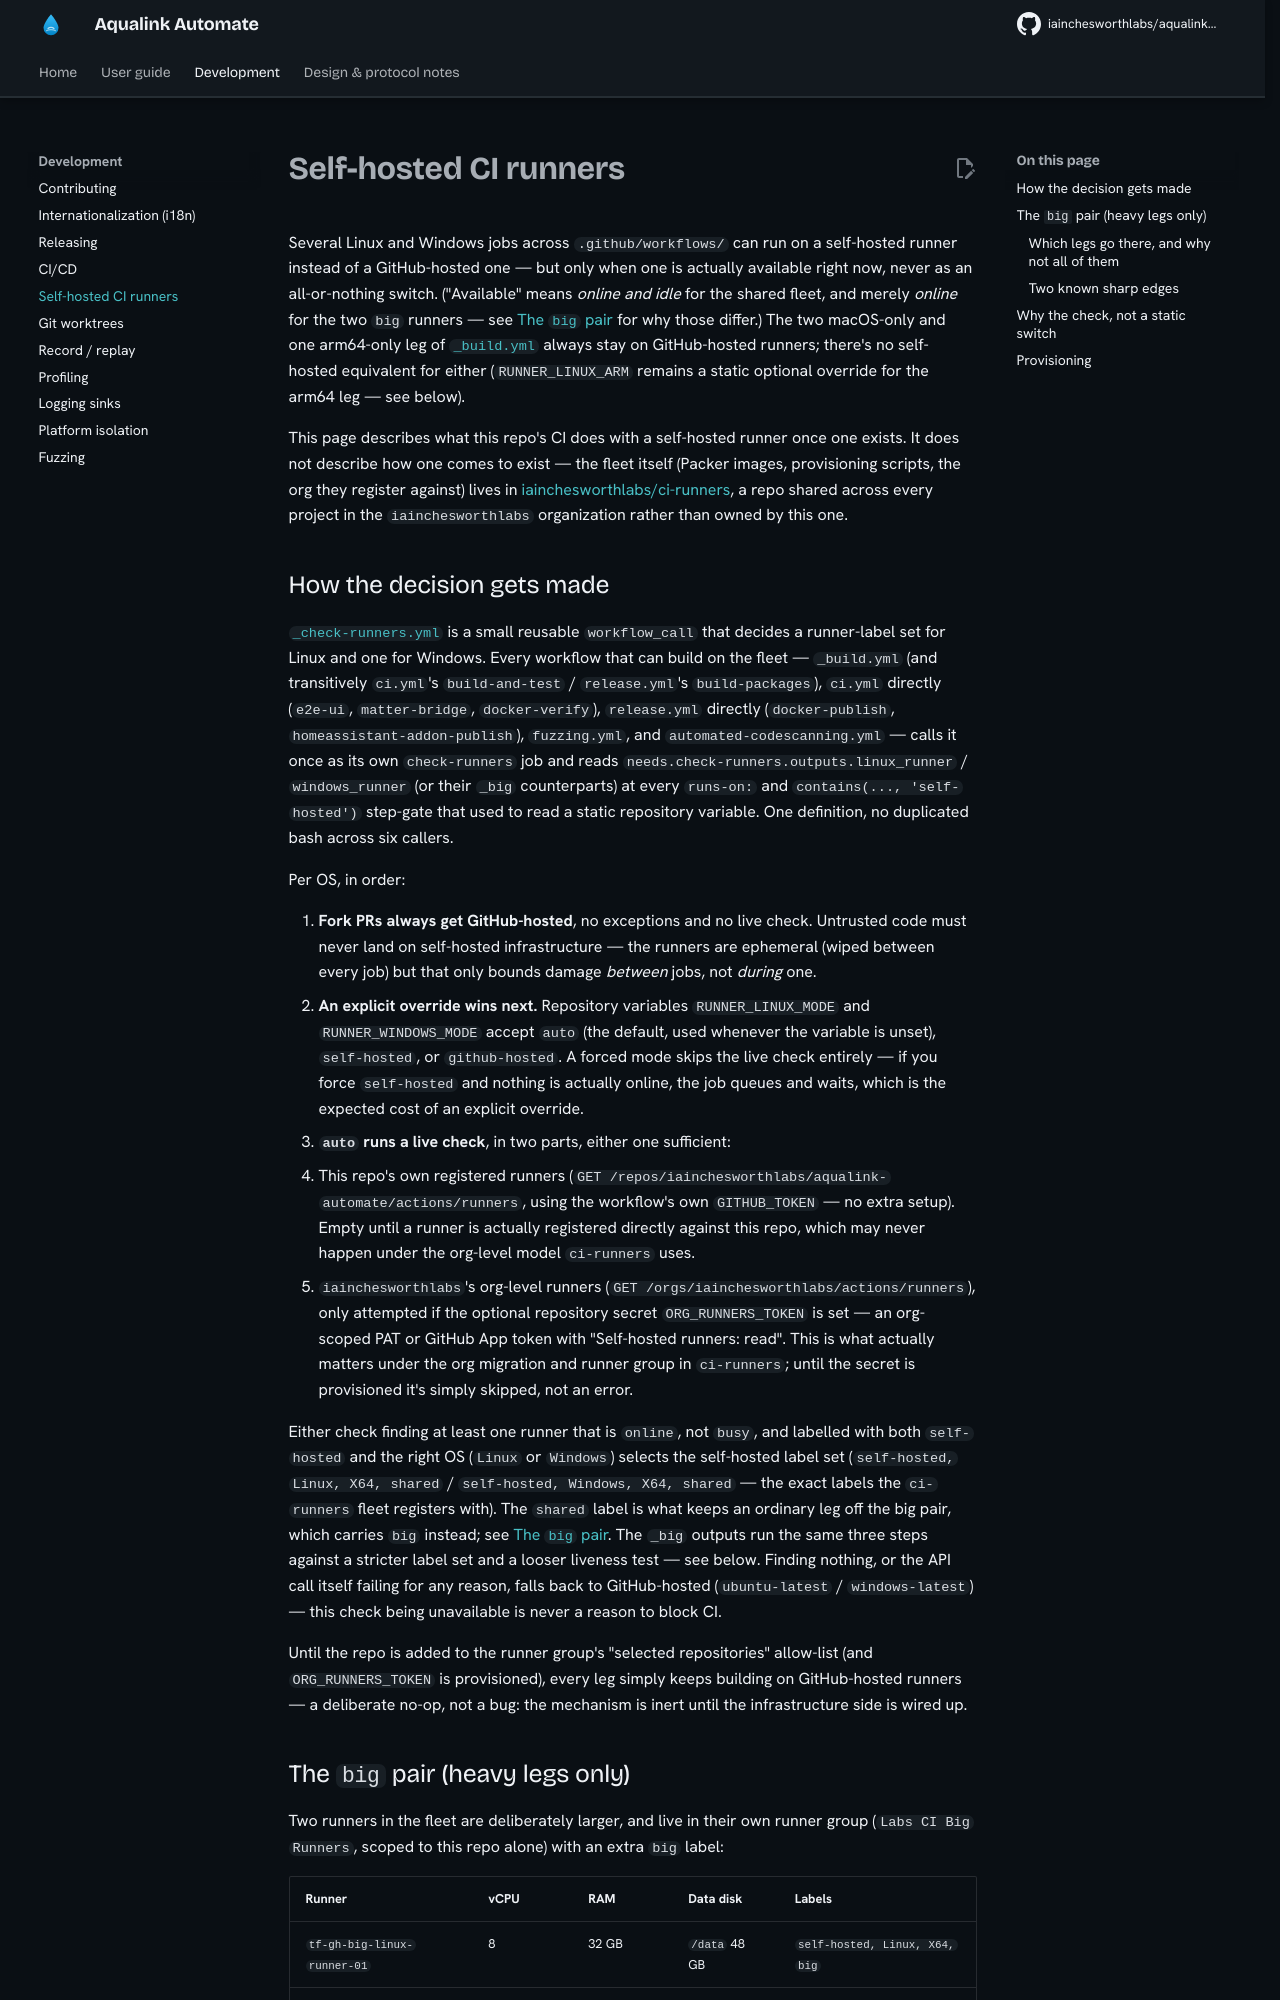

repository: iainchesworthlabs/aqualink-automate · page: ci-self-hosted-runners/index.html · generator: mkdocs

# Self-hosted CI runners

Several Linux and Windows jobs across `.github/workflows/` can run on a self-hosted runner
instead of a GitHub-hosted one — but only when one is actually available right now, never as
an all-or-nothing switch. ("Available" means *online and idle* for the shared fleet, and
merely *online* for the two `big` runners — see
[The `big` pair](#the-big-pair-heavy-legs-only) for why those differ.) The two macOS-only and one arm64-only leg of
[`_build.yml`](https://github.com/iainchesworthlabs/aqualink-automate/blob/main/.github/workflows/_build.yml)
always stay on GitHub-hosted runners; there's no self-hosted equivalent for either
(`RUNNER_LINUX_ARM` remains a static optional override for the arm64 leg — see below).

This page describes what this repo's CI does with a self-hosted runner once one exists. It
does not describe how one comes to exist — the fleet itself (Packer images, provisioning
scripts, the org they register against) lives in
[iainchesworthlabs/ci-runners](https://github.com/iainchesworthlabs/ci-runners), a repo
shared across every project in the `iainchesworthlabs` organization rather than owned by
this one.

## How the decision gets made

[`_check-runners.yml`](https://github.com/iainchesworthlabs/aqualink-automate/blob/main/.github/workflows/_check-runners.yml)
is a small reusable `workflow_call` that decides a runner-label set for Linux and one for
Windows. Every workflow that can build on the fleet — `_build.yml` (and transitively
`ci.yml`'s `build-and-test` / `release.yml`'s `build-packages`), `ci.yml` directly
(`e2e-ui`, `matter-bridge`, `docker-verify`), `release.yml` directly (`docker-publish`,
`homeassistant-addon-publish`), `fuzzing.yml`, and `automated-codescanning.yml` — calls it
once as its own `check-runners` job and reads `needs.check-runners.outputs.linux_runner` /
`windows_runner` (or their `_big` counterparts) at every `runs-on:` and
`contains(..., 'self-hosted')` step-gate that used to read a static repository variable. One
definition, no duplicated bash across six callers.

Per OS, in order:

1. **Fork PRs always get GitHub-hosted**, no exceptions and no live check. Untrusted code
   must never land on self-hosted infrastructure — the runners are ephemeral (wiped between
   every job) but that only bounds damage *between* jobs, not *during* one.
2. **An explicit override wins next.** Repository variables `RUNNER_LINUX_MODE` and
   `RUNNER_WINDOWS_MODE` accept `auto` (the default, used whenever the variable is unset),
   `self-hosted`, or `github-hosted`. A forced mode skips the live check entirely — if you
   force `self-hosted` and nothing is actually online, the job queues and waits, which is
   the expected cost of an explicit override.
3. **`auto` runs a live check**, in two parts, either one sufficient:
   - This repo's own registered runners (`GET /repos/iainchesworthlabs/aqualink-automate/actions/runners`,
     using the workflow's own `GITHUB_TOKEN` — no extra setup). Empty until a runner is
     actually registered directly against this repo, which may never happen under the
     org-level model `ci-runners` uses.
   - `iainchesworthlabs`'s org-level runners (`GET /orgs/iainchesworthlabs/actions/runners`),
     only attempted if the optional repository secret `ORG_RUNNERS_TOKEN` is set — an
     org-scoped PAT or GitHub App token with "Self-hosted runners: read". This is what
     actually matters under the org migration and runner group in `ci-runners`; until the
     secret is provisioned it's simply skipped, not an error.

   Either check finding at least one runner that is `online`, not `busy`, and labelled with
   both `self-hosted` and the right OS (`Linux` or `Windows`) selects the self-hosted label
   set (`self-hosted, Linux, X64, shared` / `self-hosted, Windows, X64, shared` — the exact
   labels the `ci-runners` fleet registers with). The `shared` label is what keeps an ordinary
   leg off the big pair, which carries `big` instead; see
   [The `big` pair](#the-big-pair-heavy-legs-only). The `_big` outputs run the same three
   steps against a stricter label set and a looser liveness test — see below. Finding nothing, or the API call itself failing for
   any reason, falls back to GitHub-hosted (`ubuntu-latest` / `windows-latest`) — this check
   being unavailable is never a reason to block CI.

Until the repo is added to the runner group's "selected repositories" allow-list (and
`ORG_RUNNERS_TOKEN` is provisioned), every leg simply keeps building on GitHub-hosted
runners — a deliberate no-op, not a bug: the mechanism is inert until the infrastructure
side is wired up.
